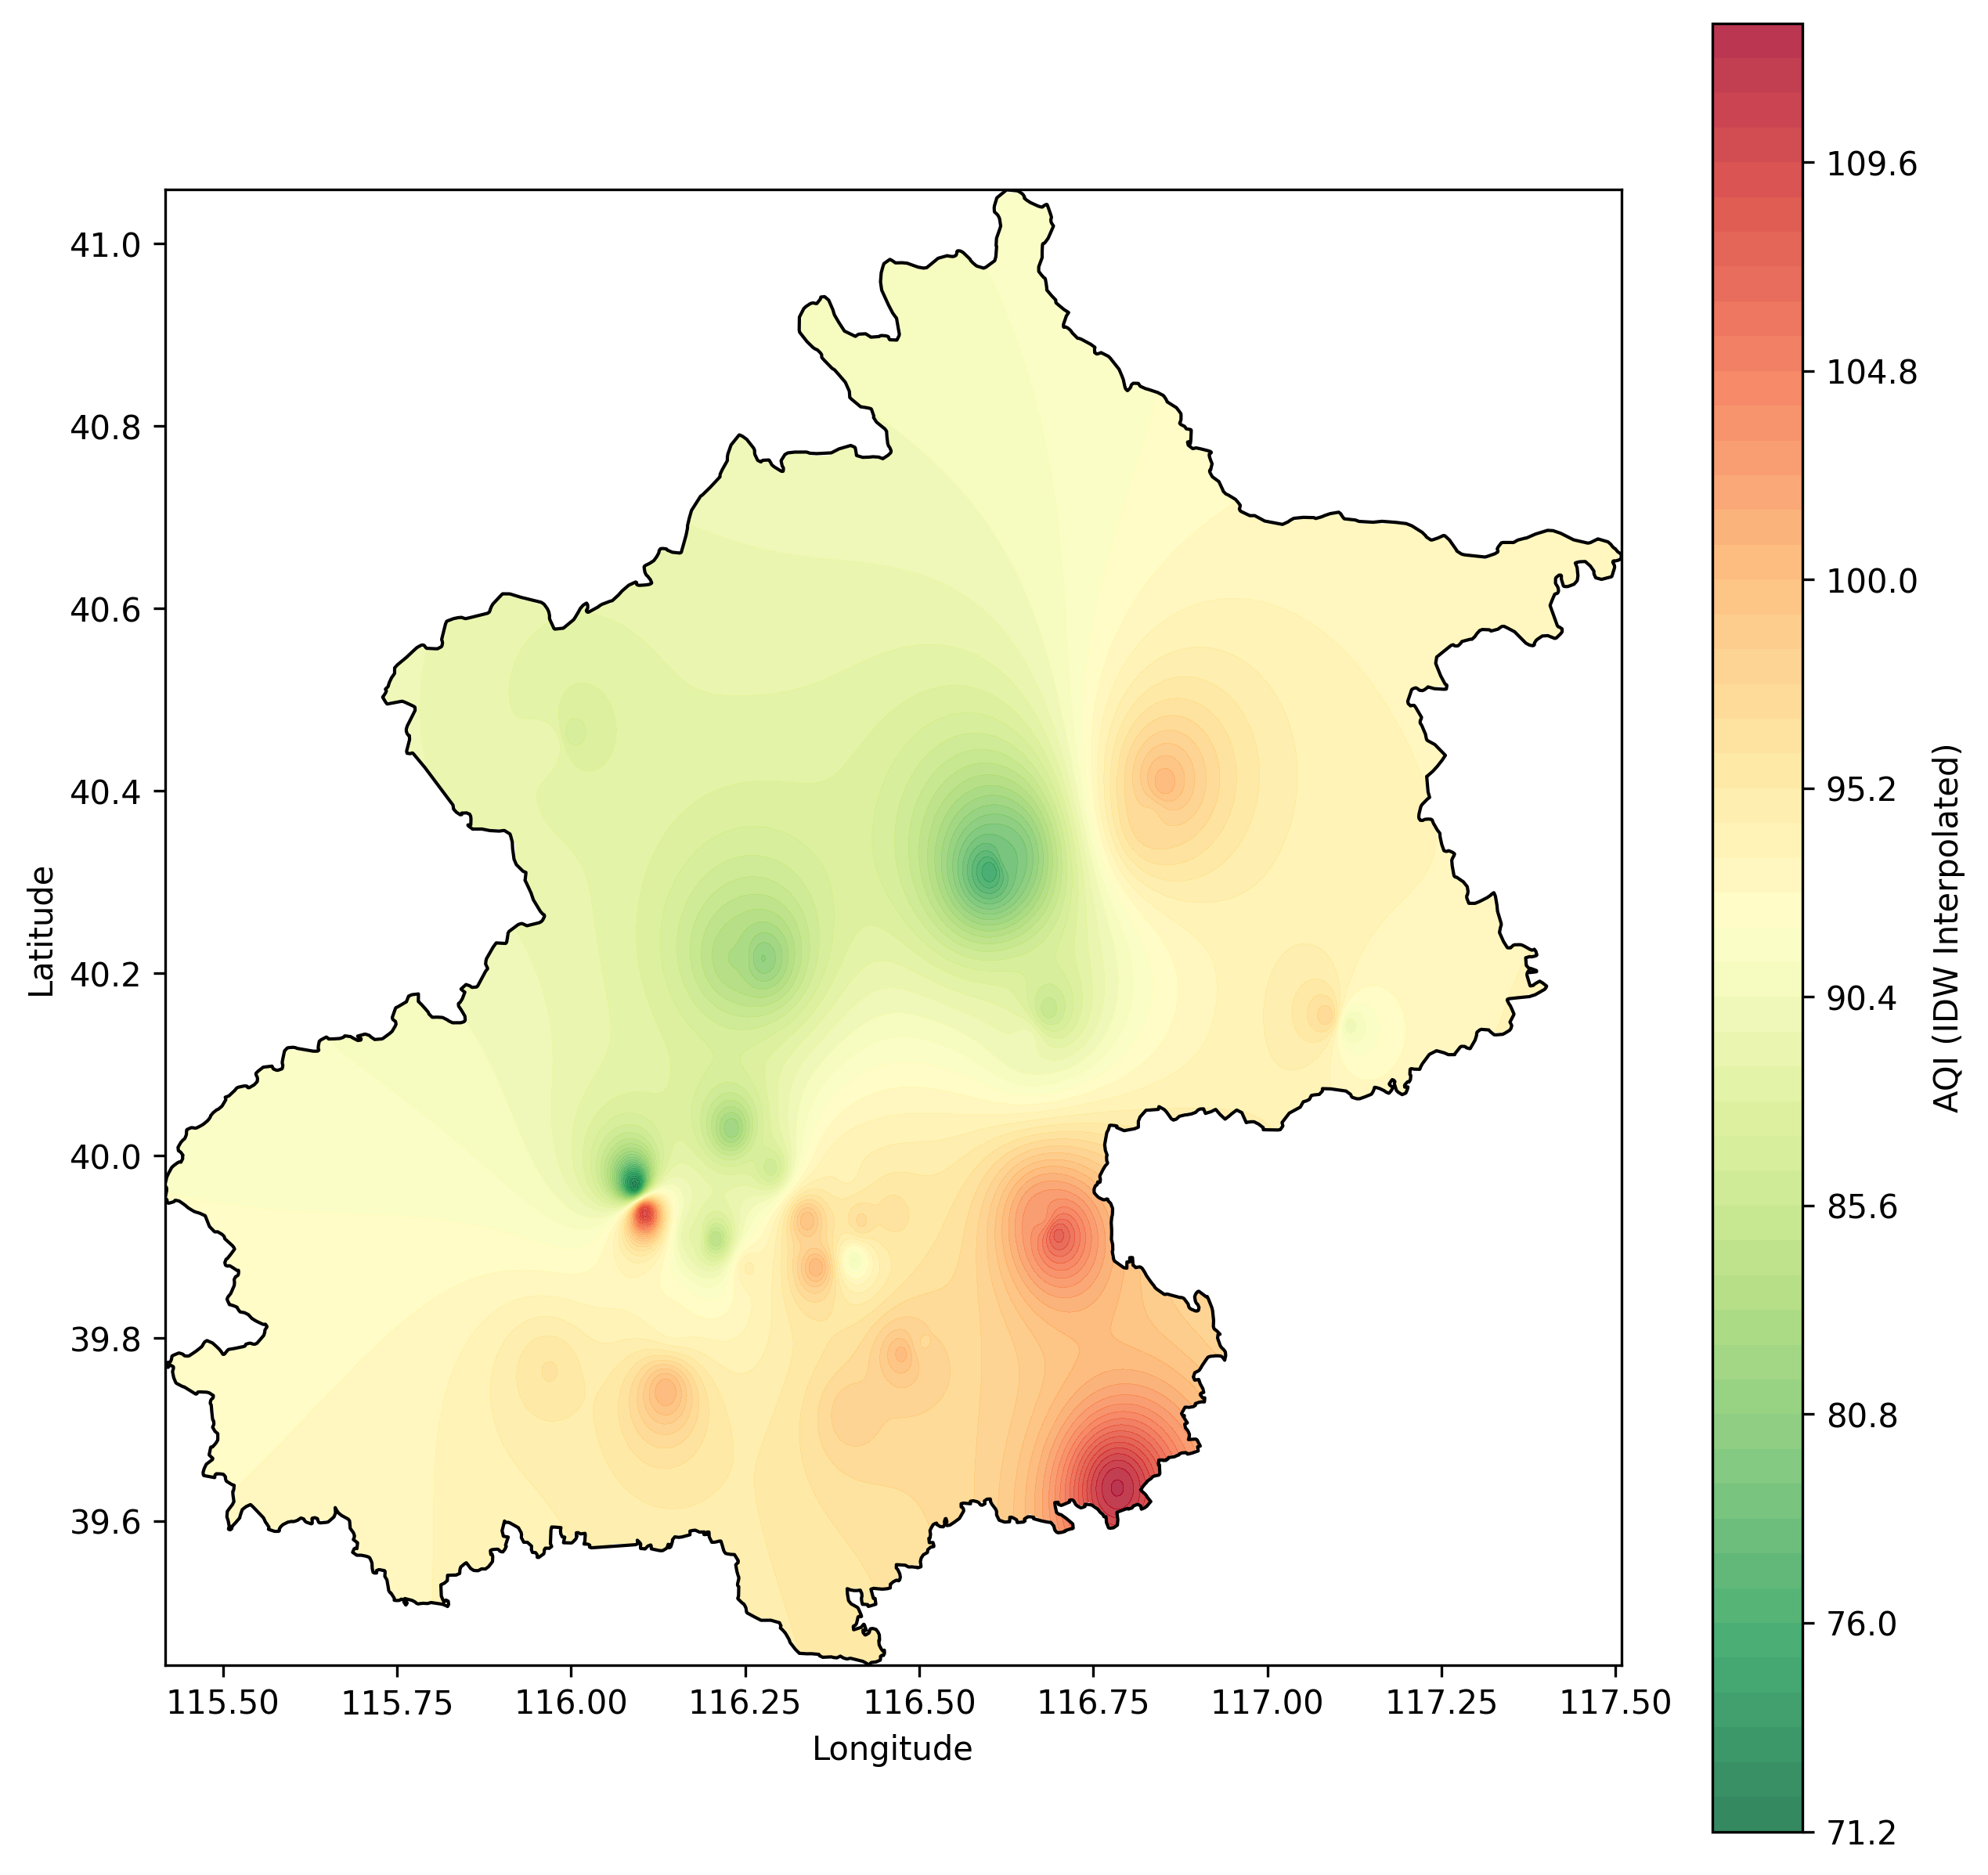

Generate this figure with Python:
# -*- coding: utf-8 -*-
import numpy as np
import pandas as pd
import matplotlib.pyplot as plt
import geopandas as gpd
from shapely.vectorized import contains


def idw_naive(points, values, x, y, power=2):
    """
    Perform Inverse Distance Weighting (IDW) interpolation for the given (x, y) coordinate.

    :param points: ndarray of shape (N, 2), observation points (longitude, latitude)
    :param values: ndarray of shape (N,), corresponding AQI values
    :param x: float, longitude of the grid point
    :param y: float, latitude of the grid point
    :param power: power parameter for distance decay, default is 2
    :return: float, interpolated AQI value at the grid point
    """
    dist = np.sqrt((x - points[:, 0]) ** 2 + (y - points[:, 1]) ** 2)
    # If any distance is zero, return the corresponding observed value directly
    if np.any(dist == 0):
        return values[dist == 0][0]
    # Compute weights
    w = 1 / (dist ** power)
    return np.sum(w * values) / np.sum(w)


def main():
    # ------------------------------------------------------
    # 1. Read AQI data for June 1, 2025, from STARIMA_Predict.xlsx
    # ------------------------------------------------------
    aqi_file = r"C:\Users\于嘉诚\Desktop\STDM\STARIMA_Predict.xlsx"

    # Read the Excel file. If there's a problematic last line (e.g. "Evaluation Metrics"),
    # you can add skipfooter=1 to skip it. Adjust if needed:
    # df_all = pd.read_excel(aqi_file, skipfooter=1, engine='openpyxl')
    df_all = pd.read_excel(aqi_file, engine='openpyxl')

    # Convert the "Date" column to datetime and filter out invalid dates
    df_all['Date'] = pd.to_datetime(df_all['Date'], errors='coerce')
    df_all = df_all.dropna(subset=['Date'])

    # Filter data for 2025-06-01
    target_date = pd.Timestamp("2025-06-01")
    df_target = df_all[df_all['Date'].dt.normalize() == target_date]

    if df_target.empty:
        print("No data found for 2025-06-01. Please check the 'Date' column in the Excel file.")
        return

    # Convert the AQI row to a (station -> AQI) mapping
    # Assuming each column (besides 'Date') represents a station's AQI
    aqi_series = df_target.drop(columns=["Date"]).iloc[0]
    df_aqi = pd.DataFrame({
        'station': aqi_series.index,
        'AQI': aqi_series.values
    })

    # ------------------------------------------------------
    # 2. Read station geographic information
    # ------------------------------------------------------
    station_file = r"C:\Users\于嘉诚\Desktop\STDM\raw data\北京市站点列表-2021.01.23起.xlsx"
    df_station = pd.read_excel(station_file)
    df_station.rename(columns={
        "监测点": "station",
        "经度": "lon",
        "纬度": "lat"
    }, inplace=True)

    # Merge station data with AQI data
    df_merged = pd.merge(df_station, df_aqi, on="station", how="inner")
    if df_merged.empty:
        print("Merged data is empty. Please check if station names match.")
        return

    # ------------------------------------------------------
    # 3. Read the Beijing boundary shapefile
    # ------------------------------------------------------
    shapefile_path = r"C:\Users\于嘉诚\Desktop\STDM\Beijing location map\Beijing.shp"
    beijing = gpd.read_file(shapefile_path)
    lon_min, lat_min, lon_max, lat_max = beijing.total_bounds

    # ------------------------------------------------------
    # 4. Perform IDW interpolation
    # ------------------------------------------------------
    points = df_merged[["lon", "lat"]].values
    values = df_merged["AQI"].values

    grid_resolution = 500
    grid_x = np.linspace(lon_min, lon_max, grid_resolution)
    grid_y = np.linspace(lat_min, lat_max, grid_resolution)
    mesh_lon, mesh_lat = np.meshgrid(grid_x, grid_y)

    grid_idw = np.empty_like(mesh_lon, dtype=float)
    M, N = mesh_lon.shape
    for i in range(M):
        for j in range(N):
            x = mesh_lon[i, j]
            y = mesh_lat[i, j]
            grid_idw[i, j] = idw_naive(points, values, x, y, power=2)

    # ------------------------------------------------------
    # 5. Mask the result to keep only data within Beijing
    # ------------------------------------------------------
    # Use the newer union_all() instead of unary_union
    mask = contains(beijing.union_all(), mesh_lon, mesh_lat)
    grid_idw_masked = np.where(mask, grid_idw, np.nan)

    # ------------------------------------------------------
    # 6. Plot and save the Beijing AQI map
    # ------------------------------------------------------
    fig, ax = plt.subplots(figsize=(10, 10))
    beijing.boundary.plot(ax=ax, color='black', linewidth=1)
    contour = ax.contourf(mesh_lon, mesh_lat, grid_idw_masked, levels=50,
                          cmap='RdYlGn_r', alpha=0.8)
    cbar = fig.colorbar(contour, ax=ax, label="AQI (IDW Interpolated)")
    ax.set_xlabel("Longitude")
    ax.set_ylabel("Latitude")

    # Save the image to the specified folder, named STARIMA2025plot.png
    output_path = r"C:\Users\于嘉诚\Desktop\STDM\STARIMA2025plot.png"
    plt.savefig(output_path, dpi=300, bbox_inches='tight')
    plt.close()


if __name__ == "__main__":
    main()
